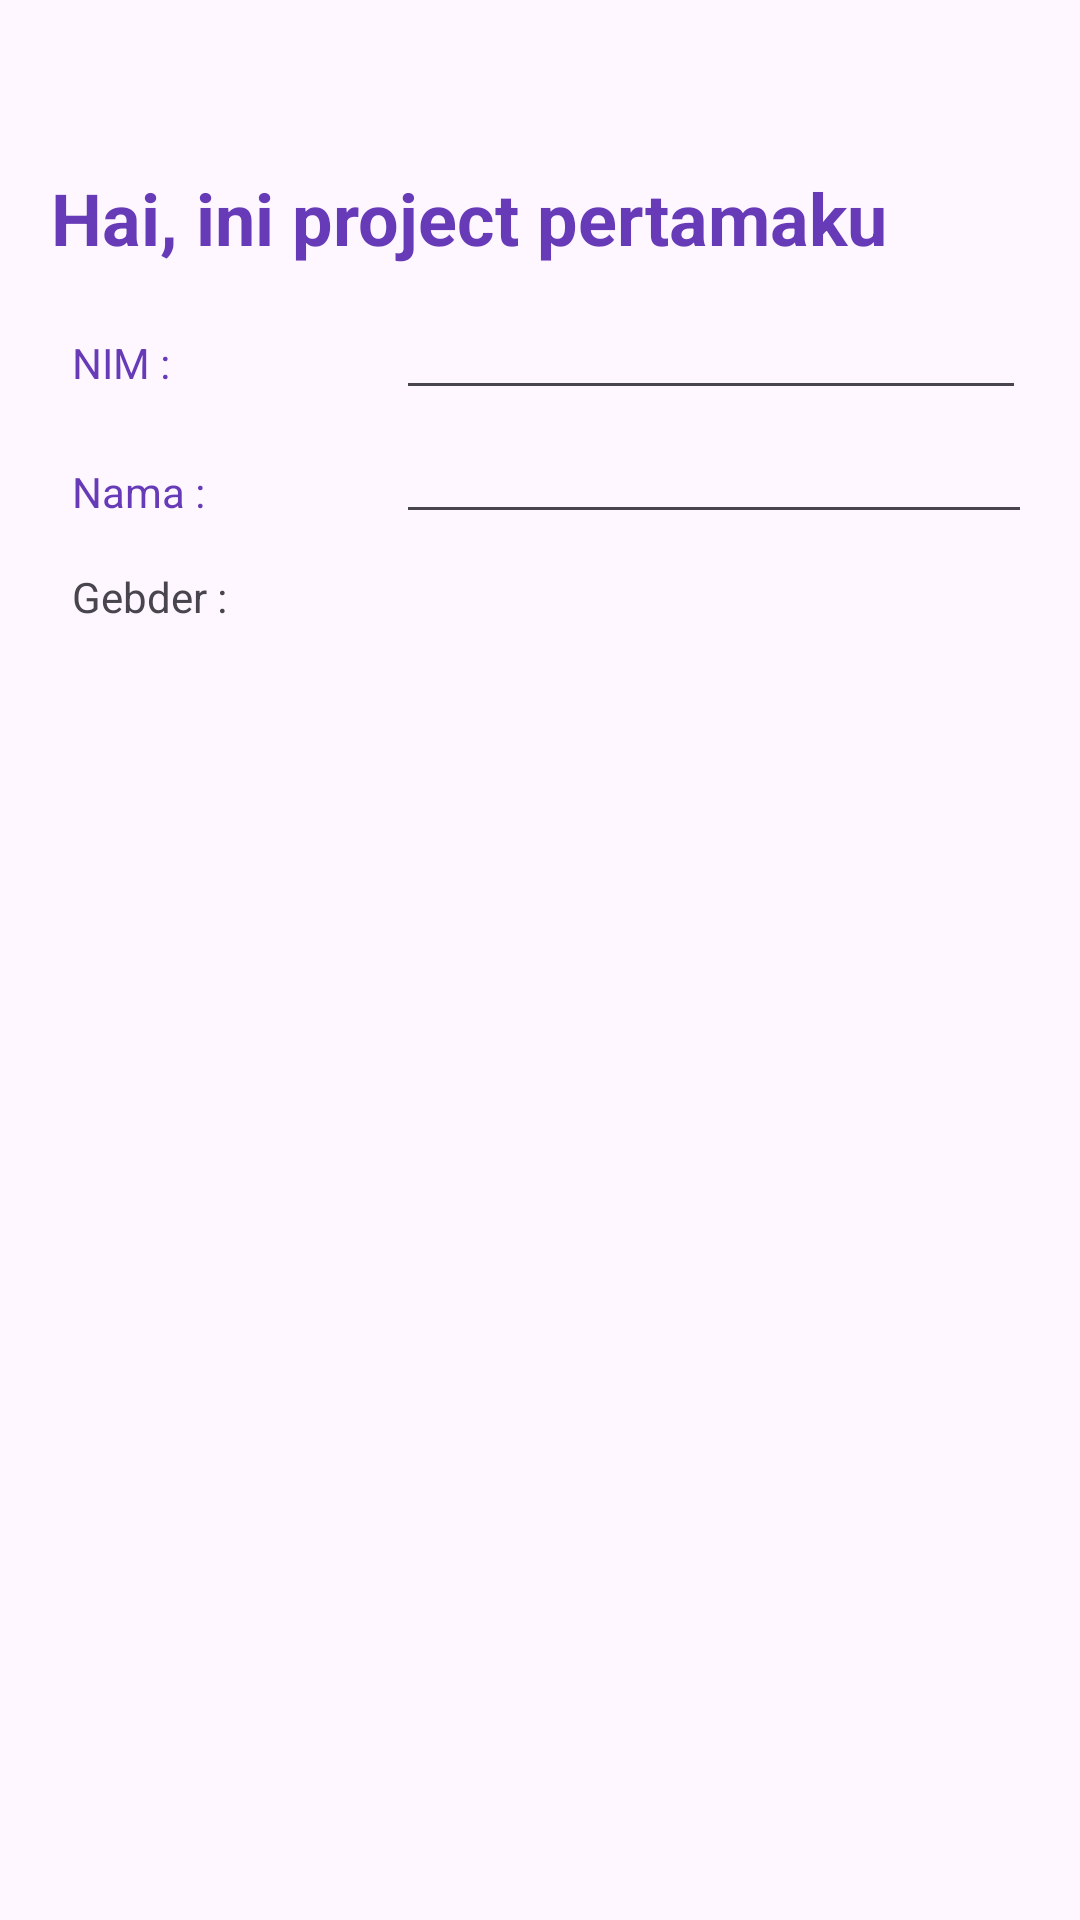

Reconstruct the res/layout file that produces this screen, plus the resources it refers to.
<!-- AndroidManifest.xml: application theme Theme.ProjectBP2674 -->
<!-- res/layout/activity_main.xml -->
<?xml version="1.0" encoding="utf-8"?>
<androidx.constraintlayout.widget.ConstraintLayout xmlns:android="http://schemas.android.com/apk/res/android"
    xmlns:app="http://schemas.android.com/apk/res-auto"
    xmlns:tools="http://schemas.android.com/tools"
    android:layout_width="match_parent"
    android:layout_height="match_parent"
    tools:context=".MainActivity">

    <TextView
        android:id="@+id/textView3"
        android:layout_width="312dp"
        android:layout_height="31dp"
        android:layout_marginStart="16dp"
        android:layout_marginTop="32dp"
        android:layout_marginEnd="16dp"
        android:text="Hai, ini project pertamaku"
        android:textColor="#673AB7"
        android:textSize="24sp"
        android:textStyle="bold"
        app:layout_constraintBottom_toBottomOf="parent"
        app:layout_constraintEnd_toEndOf="parent"
        app:layout_constraintHorizontal_bias="0.063"
        app:layout_constraintStart_toStartOf="parent"
        app:layout_constraintTop_toTopOf="parent"
        app:layout_constraintVertical_bias="0.042" />

    <TextView
        android:id="@+id/textView"
        android:layout_width="100sp"
        android:layout_height="wrap_content"
        android:layout_marginStart="24dp"
        android:layout_marginTop="24dp"
        android:text="NIM :"
        android:textColor="#673AB7"
        app:layout_constraintStart_toStartOf="parent"
        app:layout_constraintTop_toBottomOf="@+id/textView3" />

    <TextView
        android:id="@+id/textView2"
        android:layout_width="wrap_content"
        android:layout_height="wrap_content"
        tools:layout_editor_absoluteX="180dp"
        tools:layout_editor_absoluteY="643dp" />

    <EditText
        android:id="@+id/editTextText"
        android:layout_width="wrap_content"
        android:layout_height="wrap_content"
        android:layout_marginStart="8dp"
        android:layout_marginTop="8dp"
        android:ems="10"
        android:inputType="text"
        android:textColor="#673AB7"
        app:layout_constraintStart_toEndOf="@+id/textView"
        app:layout_constraintTop_toBottomOf="@+id/textView3" />

    <TextView
        android:id="@+id/textView5"
        android:layout_width="100sp"
        android:layout_height="wrap_content"
        android:layout_marginStart="24dp"
        android:layout_marginTop="24dp"
        android:text="Nama :"
        android:textColor="#673AB7"
        app:layout_constraintStart_toStartOf="parent"
        app:layout_constraintTop_toBottomOf="@+id/textView" />

    <EditText
        android:id="@+id/editTextText2"
        android:layout_width="0dp"
        android:layout_height="wrap_content"
        android:layout_marginStart="8dp"
        android:layout_marginEnd="16dp"
        android:ems="10"
        android:inputType="text"
        android:textColor="#673AB7"
        app:layout_constraintEnd_toEndOf="parent"
        app:layout_constraintStart_toEndOf="@+id/textView5"
        app:layout_constraintTop_toBottomOf="@+id/editTextText" />

    <TextView
        android:id="@+id/textView6"
        android:layout_width="wrap_content"
        android:layout_height="wrap_content"
        android:layout_marginStart="24dp"
        android:layout_marginTop="16dp"
        android:text="Gebder :"
        app:layout_constraintStart_toStartOf="parent"
        app:layout_constraintTop_toBottomOf="@+id/textView5" />


</androidx.constraintlayout.widget.ConstraintLayout>
<!-- resources referenced by this layout -->
<resources>
  <style name="Theme.ProjectBP2674" parent="Base.Theme.ProjectBP2674" />
  <style name="Base.Theme.ProjectBP2674" parent="Theme.Material3.DayNight.NoActionBar">
          
          
      </style>
</resources>
